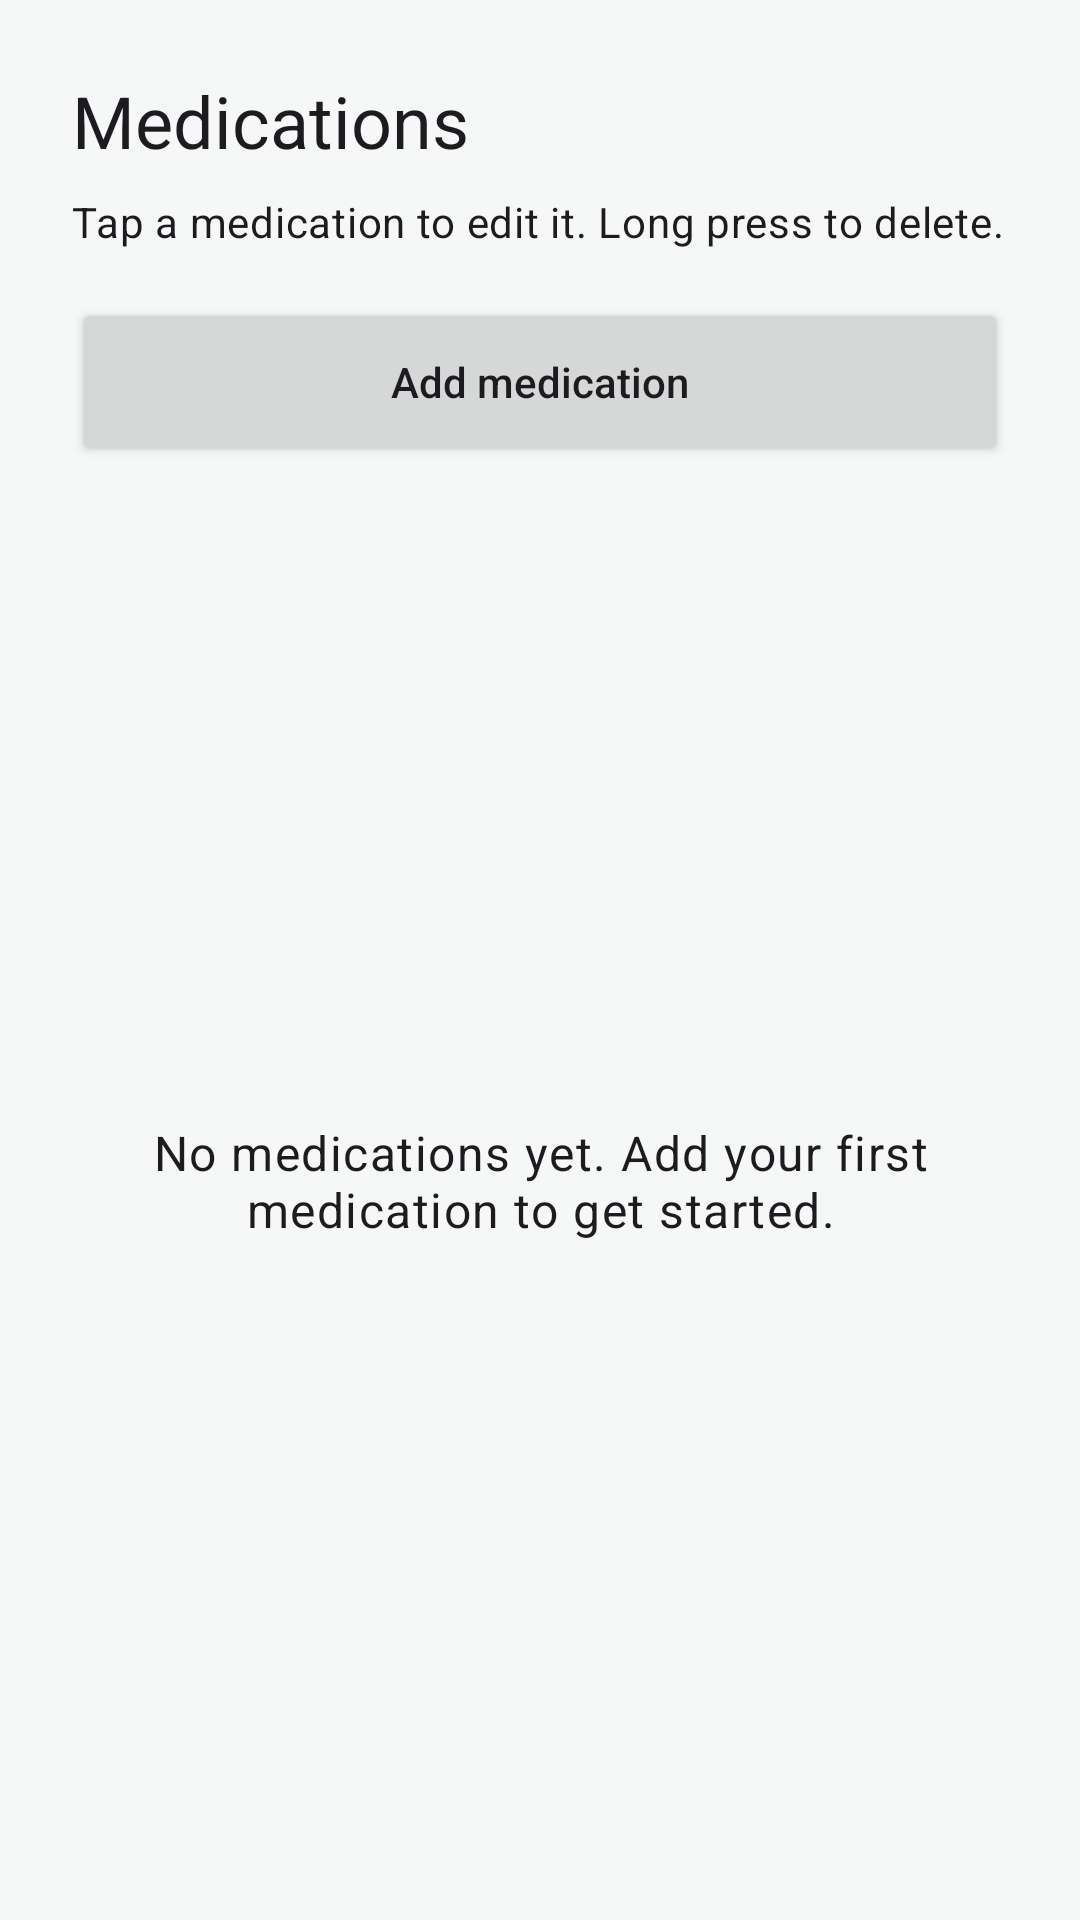

Here is an Android app screen rendered from its layout file. Give the layout XML and the strings, colors and styles it references.
<!-- AndroidManifest.xml: application theme Theme.PastillaControl -->
<!-- res/layout/fragment_medications.xml -->
<?xml version="1.0" encoding="utf-8"?>
<androidx.constraintlayout.widget.ConstraintLayout xmlns:android="http://schemas.android.com/apk/res/android"
    xmlns:app="http://schemas.android.com/apk/res-auto"
    android:layout_width="match_parent"
    android:layout_height="match_parent"
    android:padding="24dp">

    <TextView
        android:id="@+id/text_medications_title"
        android:layout_width="0dp"
        android:layout_height="wrap_content"
        android:text="@string/menu_medications"
        android:textAppearance="@style/TextAppearance.Material3.HeadlineSmall"
        app:layout_constraintEnd_toEndOf="parent"
        app:layout_constraintStart_toStartOf="parent"
        app:layout_constraintTop_toTopOf="parent" />

    <TextView
        android:id="@+id/text_medications_subtitle"
        android:layout_width="0dp"
        android:layout_height="wrap_content"
        android:layout_marginTop="8dp"
        android:text="@string/medications_subtitle"
        android:textAppearance="@style/TextAppearance.Material3.BodyMedium"
        app:layout_constraintEnd_toEndOf="parent"
        app:layout_constraintStart_toStartOf="parent"
        app:layout_constraintTop_toBottomOf="@id/text_medications_title" />

    <Button
        android:id="@+id/button_add_medication"
        android:layout_width="0dp"
        android:layout_height="wrap_content"
        android:layout_marginTop="16dp"
        android:minHeight="56dp"
        android:textAllCaps="false"
        android:text="@string/add_medication"
        app:layout_constraintEnd_toEndOf="parent"
        app:layout_constraintStart_toStartOf="parent"
        app:layout_constraintTop_toBottomOf="@id/text_medications_subtitle" />

    <ListView
        android:id="@+id/list_medications"
        android:layout_width="0dp"
        android:layout_height="0dp"
        android:layout_marginTop="16dp"
        app:layout_constraintBottom_toBottomOf="parent"
        app:layout_constraintEnd_toEndOf="parent"
        app:layout_constraintStart_toStartOf="parent"
        app:layout_constraintTop_toBottomOf="@id/button_add_medication" />

    <TextView
        android:id="@+id/text_empty_medications"
        android:layout_width="0dp"
        android:layout_height="wrap_content"
        android:gravity="center"
        android:padding="24dp"
        android:text="@string/empty_medications"
        android:textAppearance="@style/TextAppearance.Material3.BodyLarge"
        app:layout_constraintBottom_toBottomOf="@id/list_medications"
        app:layout_constraintEnd_toEndOf="@id/list_medications"
        app:layout_constraintStart_toStartOf="@id/list_medications"
        app:layout_constraintTop_toTopOf="@id/list_medications" />

</androidx.constraintlayout.widget.ConstraintLayout>
<!-- resources referenced by this layout -->
<resources>
  <string name="add_medication">Add medication</string>
  <string name="empty_medications">No medications yet. Add your first medication to get started.</string>
  <string name="medications_subtitle">Tap a medication to edit it. Long press to delete.</string>
  <string name="menu_medications">Medications</string>
  <style name="Theme.PastillaControl" parent="Base.Theme.PastillaControl" />
  <style name="Base.Theme.PastillaControl" parent="Theme.Material3.DayNight.NoActionBar">
          <item name="colorPrimary">@color/pc_primary</item>
          <item name="colorOnPrimary">@color/pc_on_primary</item>
          <item name="colorSecondary">@color/pc_secondary</item>
          <item name="colorOnSecondary">@color/pc_on_secondary</item>
          <item name="android:colorBackground">@color/pc_background</item>
          <item name="colorOnBackground">@color/pc_on_background</item>
          <item name="colorSurface">@color/pc_surface</item>
          <item name="colorOnSurface">@color/pc_on_surface</item>
          <item name="colorSurfaceVariant">@color/pc_surface_variant</item>
          <item name="colorOnSurfaceVariant">@color/pc_on_surface_variant</item>
          <item name="android:windowBackground">@color/pc_background</item>
          <item name="android:statusBarColor">@android:color/transparent</item>
      </style>
  <color name="pc_primary">#1E6A52</color>
  <color name="pc_on_primary">#FFFFFFFF</color>
  <color name="pc_secondary">#3A5F8A</color>
  <color name="pc_on_secondary">#FFFFFFFF</color>
  <color name="pc_background">#F6F8F7</color>
  <color name="pc_on_background">#1A1C1B</color>
  <color name="pc_surface">#FFFFFF</color>
  <color name="pc_on_surface">#1A1C1B</color>
  <color name="pc_surface_variant">#E4ECE7</color>
  <color name="pc_on_surface_variant">#3C4742</color>
</resources>
